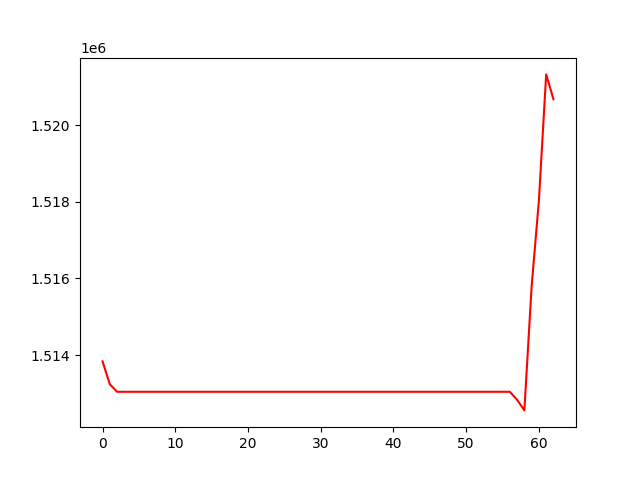

The file beside this chart, header and first rows:
, 0
0, 1513838
1, 1513243
2, 1513046
3, 1513046
4, 1513046
5, 1513046
6, 1513046
7, 1513046
8, 1513046
9, 1513046
10, 1513046
11, 1513046
12, 1513046
13, 1513046
14, 1513046
15, 1513046
16, 1513046
17, 1513046
18, 1513046
19, 1513046
20, 1513046
21, 1513046
22, 1513046
23, 1513046
24, 1513046
25, 1513046
26, 1513046
27, 1513046
28, 1513046
29, 1513046
30, 1513046
31, 1513046
32, 1513046
33, 1513046
34, 1513046
35, 1513046
36, 1513046
37, 1513046
38, 1513046
39, 1513046
40, 1513046
41, 1513046
42, 1513046
43, 1513046
44, 1513046
45, 1513046
46, 1513046
47, 1513046
48, 1513046
49, 1513046
50, 1513046
51, 1513046
52, 1513046
53, 1513046
54, 1513046
55, 1513046
56, 1513046
57, 1512838
58, 1512561
59, 1515797
... 3 more rows
